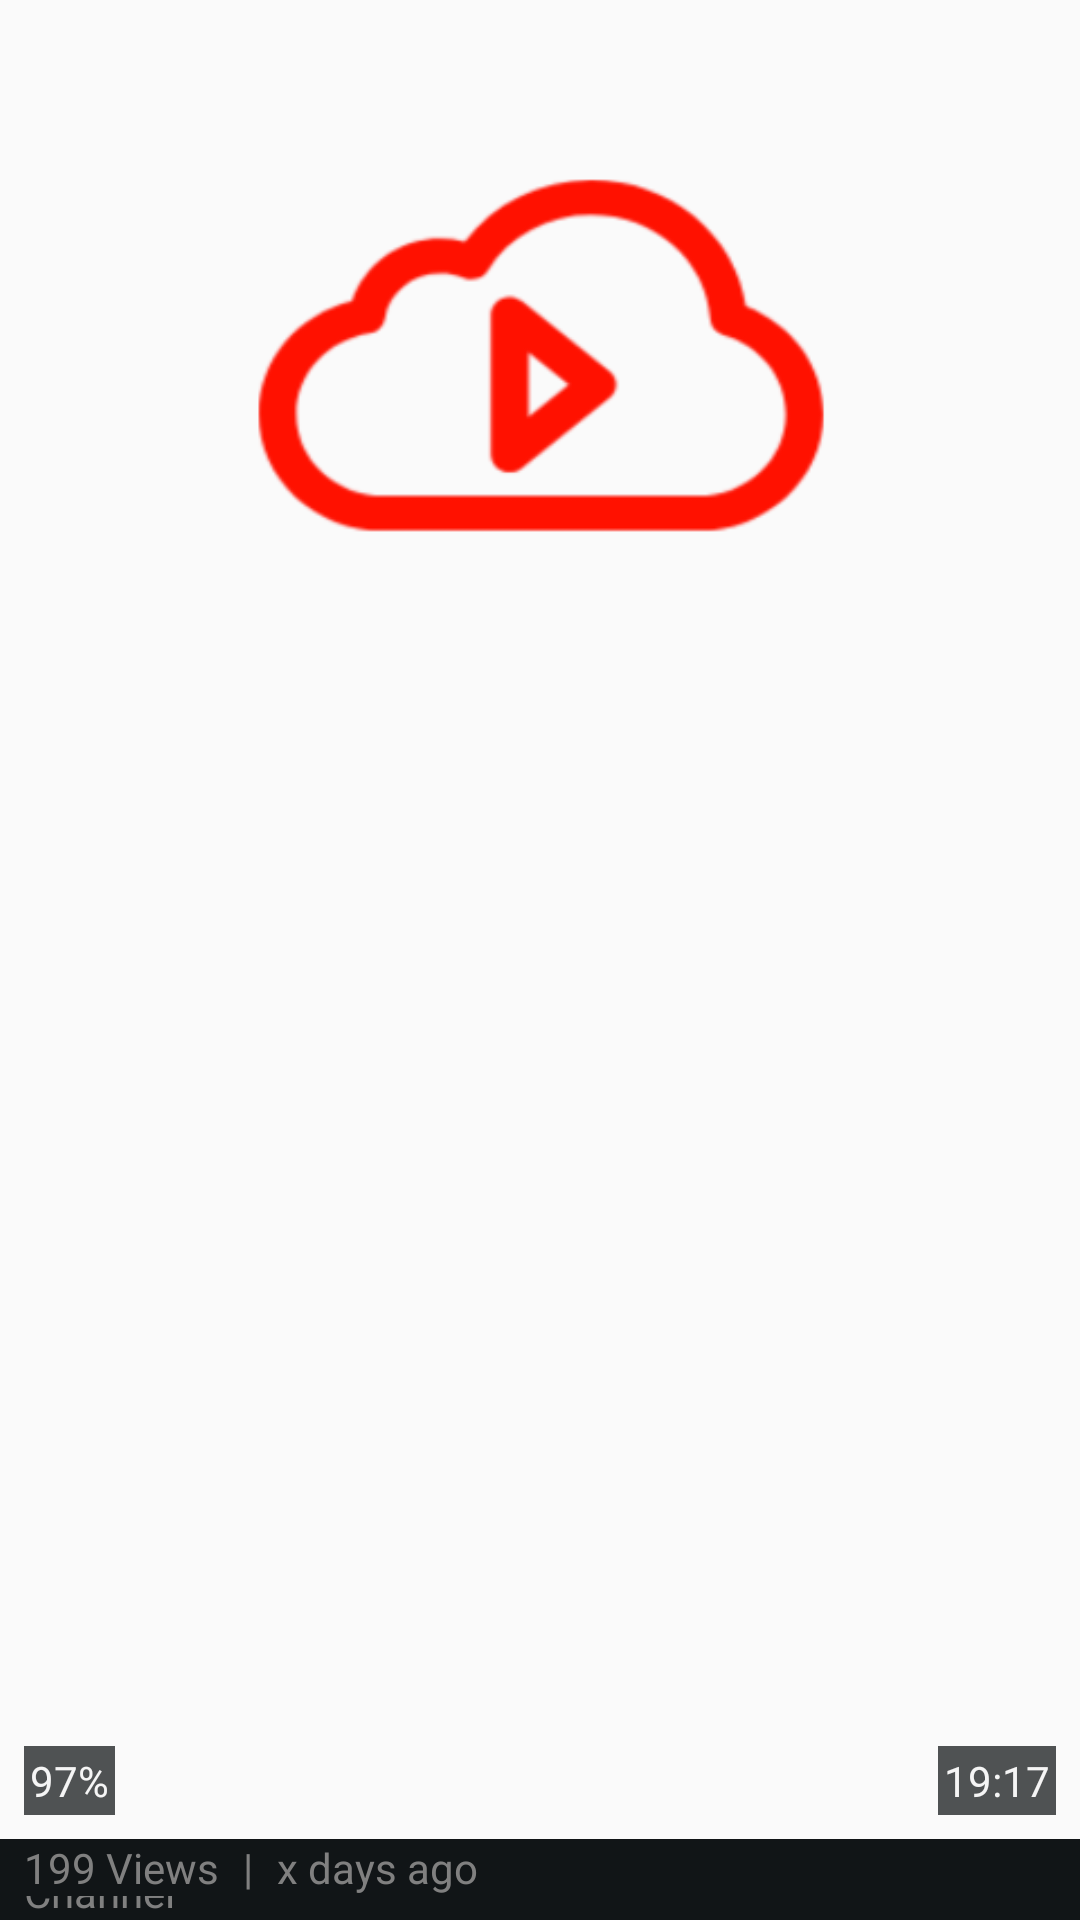

The Android layout XML behind this screen, and the referenced resources:
<!-- AndroidManifest.xml: application theme AppTheme -->
<!-- res/layout/video_cell.xml -->
<?xml version="1.0" encoding="utf-8"?>
<android.support.constraint.ConstraintLayout
	xmlns:android="http://schemas.android.com/apk/res/android"
	xmlns:app="http://schemas.android.com/apk/res-auto"
	android:id="@+id/top_layout"
	android:layout_width="match_parent"
	android:layout_height="wrap_content"
	android:layout_margin="2dp">

	<ImageView
		android:id="@+id/thumbnail_image_view"
		android:layout_width="match_parent"
		android:layout_height="wrap_content"
		android:adjustViewBounds="true"
		android:src="@drawable/thumbnail_default_v3"/>

	<TextView
		android:id="@+id/title_text_view"
		style="@style/GridTitleTextView"
		android:layout_alignParentLeft="true"
		android:layout_alignParentStart="true"
		android:layout_alignParentTop="true"
		android:padding="8dp"
		android:maxLines="2"
		android:minLines="1"
		android:text="Title"/>

	<TextView
		android:id="@+id/thumbs_up_text_view"
		style="@style/GridMicroDetailsTextView"
		android:layout_marginBottom="8dp"
		android:layout_marginStart="8dp"
		android:layout_marginLeft="8dp"
		android:drawableLeft="@drawable/ic_thumb_up_white"
		android:drawablePadding="5dp"
		android:text="97%"
		app:layout_constraintBottom_toTopOf="@+id/channel_layout"
		app:layout_constraintStart_toStartOf="parent"/>

	<TextView
		android:id="@+id/video_duration_text_view"
		style="@style/GridMicroDetailsTextView"
		android:layout_marginEnd="8dp"
		android:layout_marginRight="8dp"
		android:text="19:17"
		app:layout_constraintBaseline_toBaselineOf="@+id/thumbs_up_text_view"
		app:layout_constraintEnd_toEndOf="parent"/>

	<android.support.constraint.ConstraintLayout
		android:layout_width="match_parent"
		android:layout_height="wrap_content"
		android:background="@color/video_cell_background"
		android:id="@+id/channel_layout"
		app:layout_constraintBottom_toBottomOf="parent"
		app:layout_constraintStart_toStartOf="parent">

		<TextView
			android:id="@+id/channel_text_view"
			style="@style/GridDetailsTextView"
			android:layout_width="wrap_content"
			android:layout_height="wrap_content"
			android:layout_marginStart="8dp"
			android:layout_marginLeft="8dp"
			android:layout_marginTop="8dp"
			android:text="Channel"
			app:layout_constraintStart_toStartOf="parent"
			app:layout_constraintTop_toTopOf="parent"/>

		<TextView
			android:id="@+id/views_text_view"
			style="@style/GridDetailsTextView"
			android:layout_width="wrap_content"
			android:layout_marginBottom="8dp"
			android:layout_marginStart="8dp"
			android:layout_marginLeft="8dp"
			android:text="199 Views"
			app:layout_constraintBottom_toBottomOf="parent"
			app:layout_constraintStart_toStartOf="parent"/>

		<TextView
			android:id="@+id/separator_text_view"
			style="@style/GridDetailsTextView"
			android:layout_width="wrap_content"
			android:layout_marginBottom="8dp"
			android:layout_marginStart="8dp"
			android:layout_marginLeft="8dp"
			android:text="|"
			app:layout_constraintBottom_toBottomOf="parent"
			app:layout_constraintStart_toEndOf="@+id/views_text_view"/>

		<TextView
			android:id="@+id/publish_date_text_view"
			style="@style/GridDetailsTextView"
			android:layout_width="wrap_content"
			android:layout_marginBottom="8dp"
			android:layout_marginStart="8dp"
			android:layout_marginLeft="8dp"
			android:text="x days ago"
			app:layout_constraintBottom_toBottomOf="parent"
			app:layout_constraintStart_toEndOf="@+id/separator_text_view"/>

		<ImageButton
			android:id="@+id/options_button"
			android:layout_width="wrap_content"
			android:layout_height="wrap_content"
			android:layout_gravity="center_vertical"
			android:layout_marginBottom="8dp"
			android:layout_marginEnd="8dp"
			android:layout_marginStart="8dp"
			android:layout_marginTop="8dp"
			android:background="@android:color/transparent"
			android:padding="5dp"
			app:layout_constraintBottom_toBottomOf="parent"
			app:layout_constraintEnd_toEndOf="parent"
			app:layout_constraintHorizontal_bias="1.0"
			app:layout_constraintStart_toEndOf="@+id/channel_text_view"
			app:layout_constraintTop_toTopOf="parent"
			app:srcCompat="@drawable/button_options"/>

	</android.support.constraint.ConstraintLayout>

</android.support.constraint.ConstraintLayout>
<!-- resources referenced by this layout -->
<resources>
  <color name="video_cell_background">#111517</color>
  <!-- drawable thumbnail_default_v3: png bitmap (drawable, 15207 bytes) -->
  <style name="GridDetailsTextView" parent="GridTextView">
  		<item name="android:textColor">@color/video_cell_text_details</item>
  		<item name="android:singleLine">true</item>
  		<item name="android:textAppearance">@style/TextAppearance.AppCompat.Small</item>
  	</style>
  <style name="GridMicroDetailsTextView" parent="GridTextView">
  		<item name="android:layout_width">wrap_content</item>
  		<item name="android:padding">2dp</item>
  		<item name="android:background">#BA111517</item>
  		<item name="android:singleLine">true</item>
  		<item name="android:textAppearance">@style/TextAppearance.AppCompat.Small</item>
  	</style>
  <style name="AppTheme" parent="Theme.AppCompat.Light.DarkActionBar">
  		<item name="colorPrimary">@color/colorPrimary</item>
  		<item name="colorPrimaryDark">@color/colorPrimaryDark</item>
  		<item name="colorAccent">@color/colorAccent</item>
  
  		<item name="actionBarPopupTheme">@style/ThemeOverlay.AppCompat</item>
  		<item name="android:popupMenuStyle">@style/PopupMenu</item>
  		<item name="popupMenuStyle">@style/PopupMenu</item>
  
  		<item name="textAppearanceLargePopupMenu">@style/VideoOptionsTextAppearanceLarge</item>
  		<item name="android:textAppearanceLargePopupMenu">@style/VideoOptionsTextAppearanceLarge</item>
  
  		<item name="textAppearanceSmallPopupMenu">@style/VideoOptionsTextAppearanceSmall</item>
  		<item name="android:textAppearanceSmallPopupMenu">@style/VideoOptionsTextAppearanceSmall</item>
  
  		<item name="homeAsUpIndicator">@drawable/ic_play_circle_outline_white_24dp</item>
  
  	</style>
  <style name="GridTextView" parent="AppTheme">
  		<item name="android:layout_width">match_parent</item>
  		<item name="android:layout_height">wrap_content</item>
  		<item name="android:textAppearance">@style/TextAppearance.AppCompat.Small</item>
  		<item name="android:textColor">@color/video_cell_text_main</item>
  		<item name="android:background">@color/video_cell_background</item>
  	</style>
  <color name="video_cell_text_details">#808080</color>
  <color name="colorPrimary">#161d20</color>
  <color name="colorPrimaryDark">#000000</color>
  <color name="colorAccent">#0973ff</color>
  <style name="PopupMenu" parent="@android:style/Widget.PopupMenu">
  		<item name="android:popupBackground">@color/popup_menu</item>
  	</style>
  <style name="VideoOptionsTextAppearanceLarge" parent="@style/TextAppearance.AppCompat.Light.Widget.PopupMenu.Large">
  		<item name="android:textColor">@color/video_cell_text_main</item>
  	</style>
  <style name="VideoOptionsTextAppearanceSmall" parent="@style/TextAppearance.AppCompat.Light.Widget.PopupMenu.Small">
  		<item name="android:textColor">@color/video_cell_text_main</item>
  	</style>
  <color name="video_cell_text_main">#F5F5F5</color>
  <color name="popup_menu">#FF303030</color>
</resources>
